Run: headless pygame with SDL's dummy video driver; simulated clock (each Clock.tick advances the game by its frame time, no real sleeping); random seed 0; keys injected as events and as key.get_pressed() state; no mouse input.
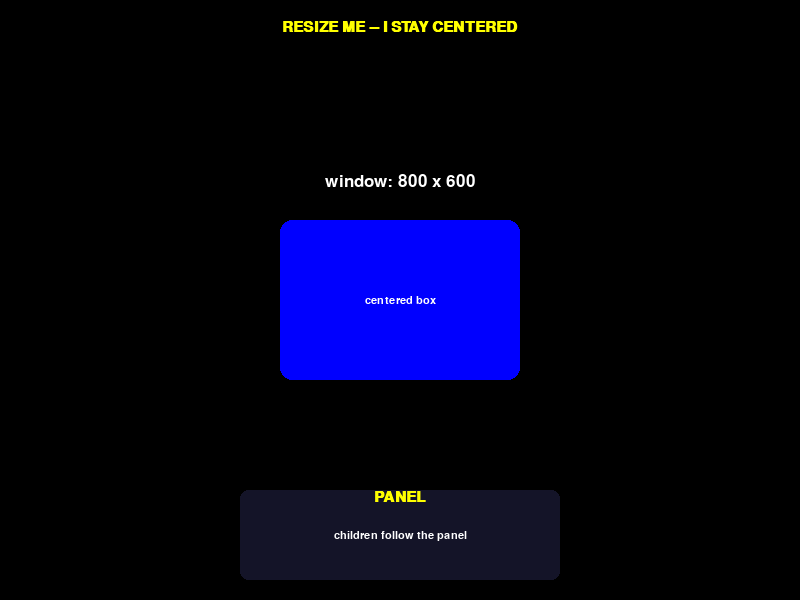
Frame 1 of 4 · flips 1–60 · no input
Frame 2 of 4 · flips 61–180 · tapped SPACE, RETURN · held RIGHT (→), D · screen unchanged from frame 1, image omitted
Frame 3 of 4 · flips 181–300 · held DOWN (↓), S · screen unchanged from frame 2, image omitted
Frame 4 of 4 · flips 301–420 · held LEFT (←), A, UP (↑), W · screen unchanged from frame 3, image omitted

The pygame program that drew these frames:

"""Centering & anchoring UI regardless of window size.

Run:  python examples/centering_layout.py
Then RESIZE the window (drag a corner) -- everything stays centered,
flicker-free on Wayland and X11.

Three rules:

1.  Never hardcode pixel positions. Read them from the surface each frame:
        w, h = screen.get_size()
        cx, cy = w // 2, h // 2

2.  Use pygame.Rect anchor points. A Rect exposes named anchors:
        topleft, midtop, topright,
        midleft, center, midright,
        bottomleft, midbottom, bottomright
    Assigning an anchor moves the whole rect, so this centers a surface
    of ANY size on a screen of ANY size:
        r = text.get_rect()
        r.center = (cx, cy)
        screen.blit(text, r)

3.  To make elements move together, give the group a Rect (a "panel"),
    position that panel relative to the SCREEN, then position the children
    relative to the PANEL's anchors. Move/resize either and the children
    follow because their coordinates are recomputed every frame.

Why pygame.SCALED (and why a naive resizable window flickers):
    The obvious approach -- calling pygame.display.set_mode() again on
    every VIDEORESIZE event -- rebuilds the display surface many times
    per second while you drag, which flashes/flickers badly on Wayland
    and X11.

    pygame.SCALED fixes it: pygame keeps ONE fixed-size drawing surface
    (here 800x600) and SDL2 scales that single surface to fit the real
    window, so resizing is handled by the compositor -- no surface
    rebuild, no flicker. You draw in a stable coordinate space; the OS
    scales the whole frame to whatever size the user drags to.

    Consequences:
      * screen.get_size() always returns the fixed LOGICAL size (800x600)
        -- that is the size you center against.
      * pygame.display.get_window_size() returns the REAL window size in
        pixels if you ever need it (used below only for the readout).

For your maze specifically: replace the fixed OFFSET = (50, 50) with a
value derived from the screen so the maze is always centered:

    maze_w = cfg.width * CELL_SIZE
    maze_h = cfg.height * CELL_SIZE
    offset_x = (screen_w - maze_w) // 2
    offset_y = (screen_h - maze_h) // 2

Controls: Q quits | resize the window freely
"""

import pygame

# The one fixed drawing surface. Everything centers within this space;
# SDL2 scales it to the real window at the end. (That is why it's steady.)
LOGICAL_W, LOGICAL_H = 800, 600
WHITE = (255, 255, 255)
YELLOW = (255, 255, 0)
BLUE = (0, 0, 255)
PANEL_BG = (20, 20, 40)


def draw_top_title(screen: pygame.Surface, font: pygame.font.Font) -> None:
    """Title pinned to the top-center of the drawing surface."""
    w = screen.get_width()
    title = font.render("RESIZE ME -- I STAY CENTERED", True, YELLOW)
    screen.blit(title, title.get_rect(midtop=(w // 2, 20)))


def draw_centered_box(screen: pygame.Surface, font: pygame.font.Font) -> None:
    """A box dead-center, plus a label anchored to the box's center."""
    w, h = screen.get_size()
    rect = pygame.Rect(0, 0, 240, 160)
    rect.center = (w // 2, h // 2)            # <-- the key line
    pygame.draw.rect(screen, BLUE, rect, border_radius=12)
    label = font.render("centered box", True, WHITE)
    screen.blit(label, label.get_rect(center=rect.center))


def draw_bottom_panel(
    screen: pygame.Surface,
    fonts: tuple[pygame.font.Font, pygame.font.Font]
) -> None:
    """Panel anchored to bottom-center; children anchored to the PANEL.

    Resize the window and the whole panel (with its children) slides so
    it stays bottom-centered, because everything is derived from the
    panel Rect each frame.
    """
    w, h = screen.get_size()
    title_font, body_font = fonts

    # 1) Position the PANEL relative to the surface.
    panel = pygame.Rect(0, 0, 320, 90)
    panel.midbottom = (w // 2, h - 20)
    pygame.draw.rect(screen, PANEL_BG, panel, border_radius=8)

    # 2) Position CHILDREN relative to the panel's anchors, not the surface.
    title = title_font.render("PANEL", True, YELLOW)
    screen.blit(title, title.get_rect(midtop=panel.midtop))
    body = body_font.render("children follow the panel", True, WHITE)
    screen.blit(body, body.get_rect(center=panel.center))


def main() -> None:
    pygame.init()
    # SCALED = one fixed drawing surface, scaled to the window by SDL2.
    # RESIZABLE = let the user drag the window. Together: smooth, flicker-free.
    screen = pygame.display.set_mode(
        (LOGICAL_W, LOGICAL_H), pygame.SCALED | pygame.RESIZABLE
    )
    pygame.display.set_caption("Centering & Anchoring Demo")
    clock = pygame.time.Clock()

    title_font = pygame.font.SysFont("arial", 22, bold=True)
    body_font = pygame.font.SysFont("arial", 16)
    size_font = pygame.font.Font(None, 26)

    running = True
    while running:
        for event in pygame.event.get():
            if event.type == pygame.QUIT:
                running = False
            elif event.type == pygame.KEYDOWN and event.key == pygame.K_q:
                running = False
            # NOTE: no VIDEORESIZE handling -- SCALED handles resizing for us,
            # so we never rebuild the display surface (that was the flicker).

        screen.fill((0, 0, 0))

        # Real OS window size for the readout; the drawing surface itself
        # stays the fixed LOGICAL size, which is what we center against.
        win_w, win_h = pygame.display.get_window_size()
        size_text = size_font.render(f"window: {win_w} x {win_h}", True, WHITE)
        screen.blit(
            size_text,
            size_text.get_rect(midbottom=(LOGICAL_W // 2, LOGICAL_H // 2 - 110)),
        )

        draw_top_title(screen, title_font)
        draw_centered_box(screen, body_font)
        draw_bottom_panel(screen, (title_font, body_font))

        pygame.display.flip()
        clock.tick(60)

    pygame.quit()


if __name__ == "__main__":
    main()
